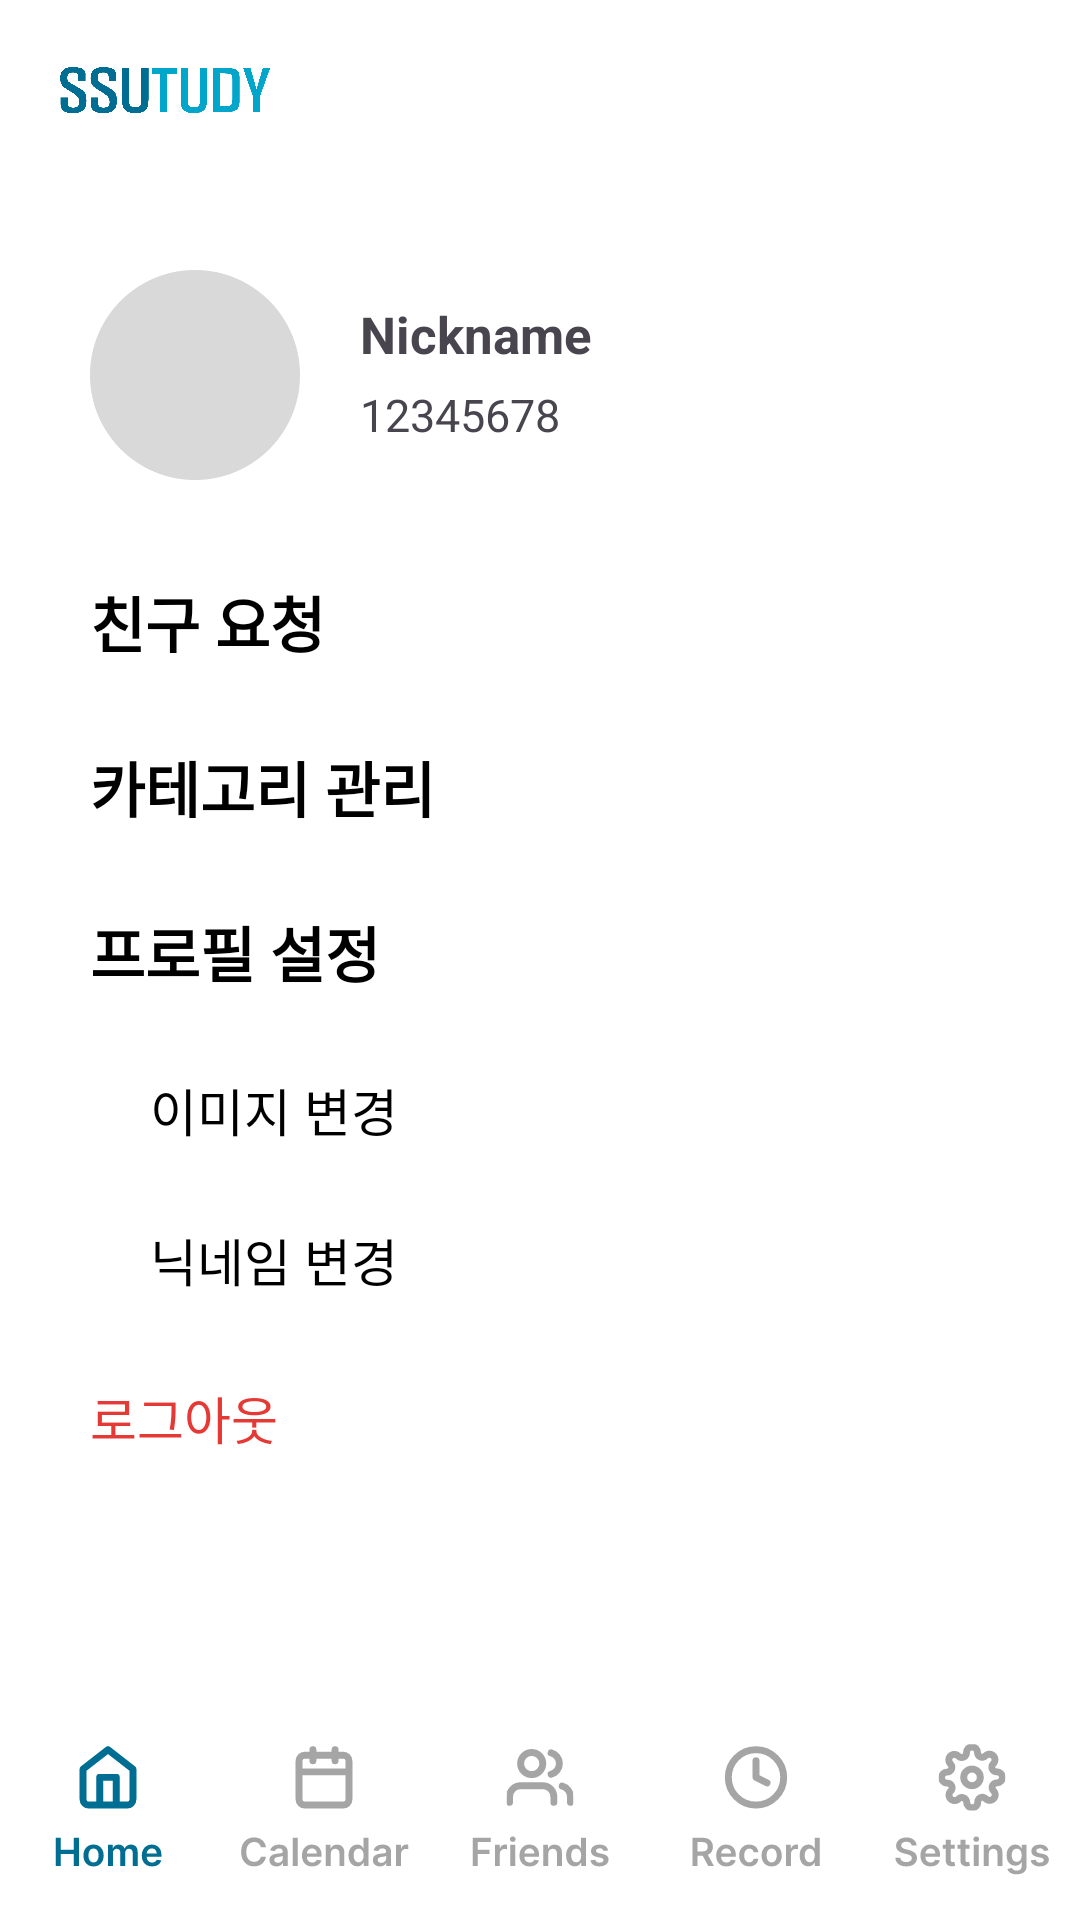

The Android layout XML behind this screen, and the referenced resources:
<!-- AndroidManifest.xml: application theme Theme.SsuTudy -->
<!-- res/layout/activity_settings.xml -->
<?xml version="1.0" encoding="utf-8"?>
<FrameLayout xmlns:android="http://schemas.android.com/apk/res/android"
    xmlns:app="http://schemas.android.com/apk/res-auto"
    xmlns:tools="http://schemas.android.com/tools"
    android:layout_width="match_parent"
    android:layout_height="match_parent"
    android:orientation="vertical"
    android:background="@color/white">

    <include layout="@layout/base_layout"/>

    <ImageView
        android:id="@+id/user_image_view"
        android:src="@drawable/circle"
        android:layout_width="70dp"
        android:layout_height="70dp"
        android:layout_marginTop="90dp"
        android:layout_marginLeft="30dp"
        />

    <TextView
        android:id="@+id/user_name"
        android:layout_width="wrap_content"
        android:layout_height="wrap_content"
        android:textSize="17sp"
        android:text="Nickname"
        android:textStyle="bold"
        android:layout_marginTop="100dp"
        android:layout_marginLeft="120dp"
        />
    <TextView
        android:id="@+id/user_id"
        android:layout_width="wrap_content"
        android:layout_height="wrap_content"
        android:textSize="15sp"
        android:text="12345678"
        android:layout_marginTop="128dp"
        android:layout_marginLeft="120dp"
        />
    <Button
        android:id="@+id/menu_friend_request"
        style="@style/Button.SettingsMenu"
        android:layout_width="match_parent"
        android:layout_height="55dp"
        android:layout_marginTop="180dp"
        android:text="친구 요청"
        />
    <ImageView
        android:id="@+id/request_notification_dot"
        android:src="@drawable/notification_dot"
        android:layout_width="6dp"
        android:layout_height="6dp"
        android:layout_marginTop="190dp"
        android:layout_marginLeft="112dp"
        android:visibility="invisible"
        />
    <Button
        android:id="@+id/menu_category_settings"
        style="@style/Button.SettingsMenu"
        android:layout_width="match_parent"
        android:layout_height="55dp"
        android:layout_marginTop="235dp"
        android:text="카테고리 관리"
        />
    <TextView
        style="@style/Button.SettingsMenu"
        android:layout_width="match_parent"
        android:layout_height="55dp"
        android:layout_marginTop="290dp"
        android:text="프로필 설정"
        />
    <Button
        android:id="@+id/menu_edit_user_image"
        style="@style/Button.SettingsMenuSmall"
        android:layout_width="match_parent"
        android:layout_height="50dp"
        android:layout_marginTop="345dp"
        android:text="이미지 변경"
        />
    <Button
        android:id="@+id/menu_edit_user_name"
        style="@style/Button.SettingsMenuSmall"
        android:layout_width="match_parent"
        android:layout_height="50dp"
        android:layout_marginTop="395dp"
        android:text="닉네임 변경"
        />
    <Button
        android:id="@+id/logout_button"
        style="@style/Button.SettingsMenuSmall"
        android:layout_width="match_parent"
        android:layout_height="55dp"
        android:layout_marginTop="445dp"
        android:paddingStart="30dp"
        android:text="로그아웃"
        android:textColor="#E53935"/>

</FrameLayout>
<!-- res/layout/base_layout.xml (included above) -->
<?xml version="1.0" encoding="utf-8"?>
<LinearLayout xmlns:android="http://schemas.android.com/apk/res/android"
    android:id="@+id/main"
    android:layout_width="match_parent"
    android:layout_height="match_parent"
    android:orientation="vertical"
    xmlns:app="http://schemas.android.com/apk/res-auto">

    <ImageView
        android:layout_width="70dp"
        android:layout_height="20dp"
        android:src="@drawable/ssutudy_big"
        android:layout_marginTop="20dp"
        android:layout_marginStart="20dp"
        android:layout_marginBottom="10dp"/>

    <FrameLayout
        android:id="@+id/fragment_container"
        android:layout_width="match_parent"
        android:layout_height="0dp"
        android:layout_weight="1" />

    <com.google.android.material.bottomnavigation.BottomNavigationView
        android:id="@+id/bottom_navigation"
        android:layout_width="match_parent"
        android:layout_height="72dp"
        android:background="@android:color/transparent"
        style="@style/Widget.MaterialComponents.BottomNavigationView.Colored"
        app:itemIconTint="@color/bottom_nav_color_selector"
        app:itemTextColor="@color/bottom_nav_color_selector"
        app:menu="@menu/bottom_navigation_menu"
        app:itemIconSize="60dp"
        app:labelVisibilityMode="unlabeled"/>
</LinearLayout>
<!-- resources referenced by this layout -->
<resources>
  <color name="white">#FFFFFFFF</color>
  <!-- drawable circle: png bitmap (drawable, 6853 bytes) -->
  <!-- drawable notification_dot: png bitmap (drawable, 212 bytes) -->
  <!-- drawable ssutudy_big: png bitmap (drawable, 31462 bytes) -->
  <style name="Button.SettingsMenu" parent="Widget.AppCompat.Button.Borderless">
          <item name="android:background">@android:color/transparent</item>
          <item name="android:gravity">center_vertical|start</item>
          <item name="android:paddingStart">30dp</item>
          <item name="android:padding">0dp</item>
          <item name="android:textColor">"@color/black"</item>
          <item name="android:textSize">20sp</item>
          <item name="android:textStyle">bold</item>
      </style>
  <style name="Button.SettingsMenuSmall" parent="Widget.AppCompat.Button.Borderless">
          <item name="android:background">@android:color/transparent</item>
          <item name="android:gravity">center_vertical|start</item>
          <item name="android:paddingStart">50dp</item>
          <item name="android:padding">0dp</item>
          <item name="android:textSize">17sp</item>
          <item name="android:textColor">"@color/black"</item>
      </style>
  <style name="Theme.SsuTudy" parent="Base.Theme.SsuTudy" />
  <color name="black">#FF000000</color>
  <style name="Base.Theme.SsuTudy" parent="Theme.Material3.DayNight.NoActionBar">
          
          
      </style>
</resources>
